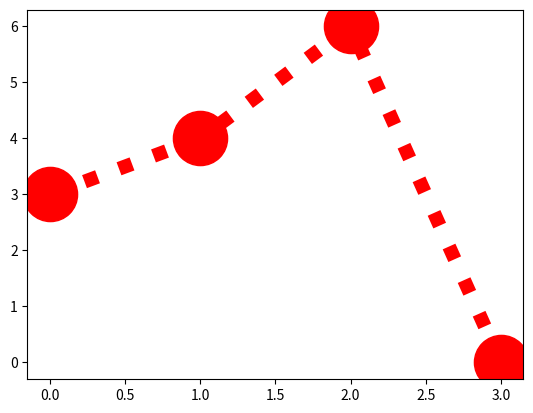

This chart was generated by the following Python code:
import sys
import matplotlib.pyplot
matplotlib.use('agg')

import matplotlib.pyplot as plt
import numpy as np

ypoints = ([3, 4, 6, 0])

plt.plot(ypoints, 'o:r', ms = 39, linestyle = 'dotted', linewidth = '10')#r is red
plt.show
plt.savefig(sys.stdout.buffer)

#plt.plot(ypoints, marker = 'o', ms = 20, mfc = 'r')
# to change marker facr cover
#plt.plot(ypoints, marker = 'o', ms = 20, mec = '#4CAF50', mfc = '#4CAF50')
# more line style like  dashed dotted 
'''
short forms are 
ls line style
for dotted :
for dashed --
for color use c
'''
